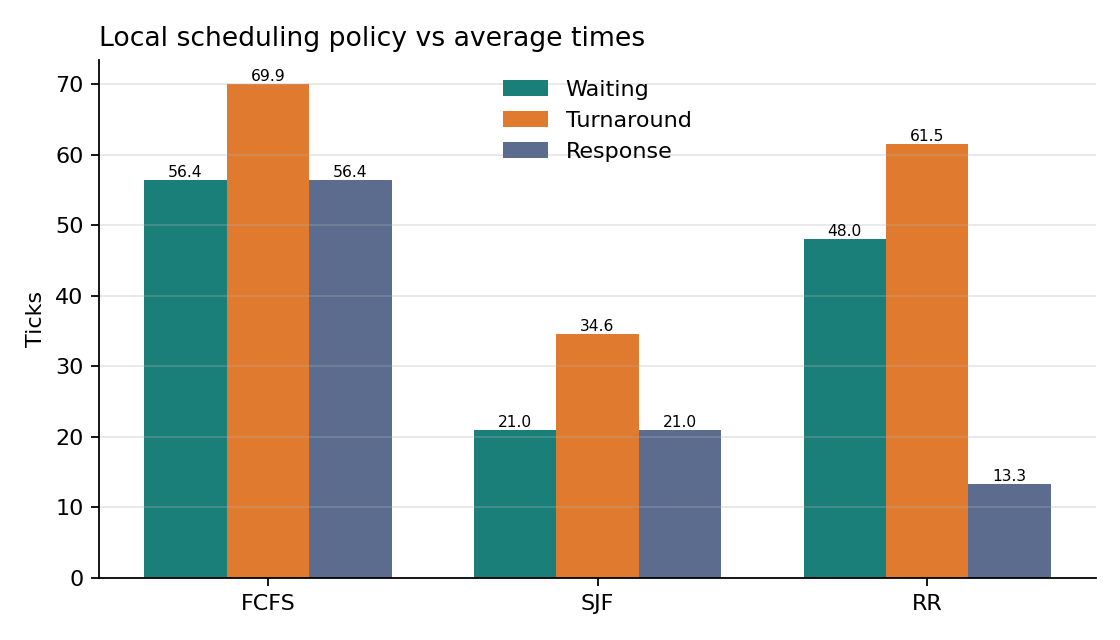

The file beside this chart, header and first rows:
dispatch, local, jobs, makespan, avg_waiting, avg_turnaround, avg_response, throughput, utilisation, util_std
rr, fcfs, 200, 458, 75.17, 88.75, 75.17, 0.4367, 0.515|0.956|0.979, 0.2138
rr, sjf, 200, 466, 24.95, 38.53, 24.95, 0.4292, 0.506|0.94|0.962, 0.2101
rr, rr, 200, 454, 60.42, 74.0, 16.82, 0.4405, 0.519|0.965|0.988, 0.2157
least, fcfs, 200, 378, 56.35, 69.94, 56.35, 0.5291, 0.909|0.889|0.885, 0.0107
least, sjf, 200, 379, 21.04, 34.62, 21.04, 0.5277, 0.907|0.887|0.883, 0.0107
least, rr, 200, 353, 47.98, 61.55, 13.32, 0.5666, 0.948|0.962|0.989, 0.0168
